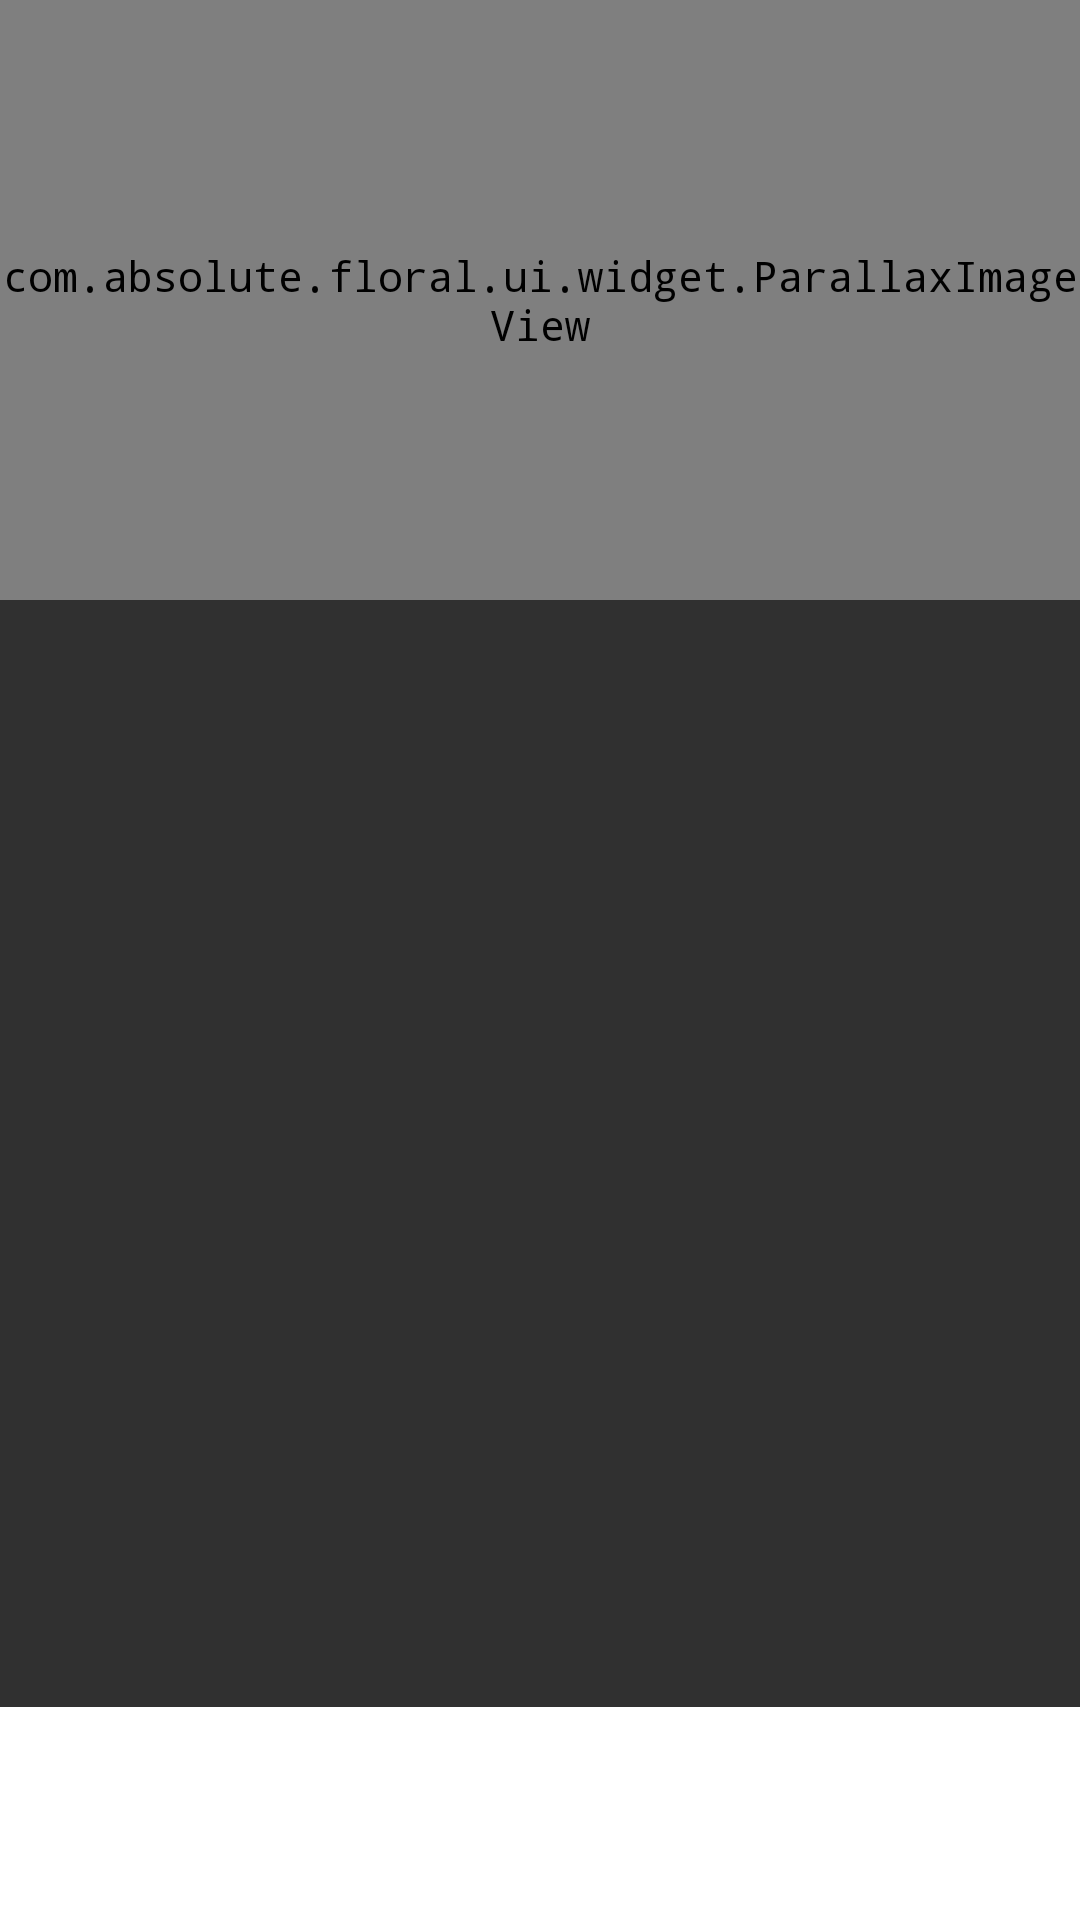

Android layout source for this screen:
<!-- AndroidManifest.xml: application theme CameraRoll.Theme -->
<!-- res/layout/album_cover_parallax.xml -->
<?xml version="1.0" encoding="utf-8"?>
<FrameLayout xmlns:android="http://schemas.android.com/apk/res/android"
    android:layout_width="match_parent"
    android:layout_height="200dp"
    android:foreground="?selectableItemBackground">

    <com.absolute.floral.ui.widget.ParallaxImageView
        android:id="@+id/image"
        android:layout_width="match_parent"
        android:layout_height="200dp"
        android:scaleType="centerCrop" />

    <include layout="@layout/album_title" />
</FrameLayout>
<!-- res/layout/album_title.xml (included above) -->
<?xml version="1.0" encoding="utf-8"?>
<LinearLayout xmlns:android="http://schemas.android.com/apk/res/android"
    xmlns:app="http://schemas.android.com/apk/res-auto"
    xmlns:tools="http://schemas.android.com/tools"
    android:id="@+id/card"
    android:layout_width="match_parent"
    android:layout_height="wrap_content"
    android:layout_alignParentBottom="true"
    android:layout_gravity="bottom"
    android:background="@color/white">

    <LinearLayout
        android:layout_width="0dp"
        android:layout_height="wrap_content"
        android:layout_gravity="center_vertical"
        android:layout_margin="14dp"
        android:layout_weight="1"
        android:orientation="vertical">

        <TextView
            android:id="@+id/name"
            android:textSize="16sp"
            android:textColor="@color/black"
            android:maxLines="1"
            android:layout_width="wrap_content"
            android:layout_height="wrap_content"
            android:layout_marginBottom="5dp" />

        <TextView
            android:id="@+id/count"
            android:textSize="12sp"
            android:textColor="@color/grey_800"
            android:maxLines="1"
            android:layout_width="wrap_content"
            android:layout_height="wrap_content" />
    </LinearLayout>

    <ImageView
        android:id="@+id/removable_storage_indicator"
        style="@style/Icon"
        android:layout_width="wrap_content"
        android:layout_height="wrap_content"
        android:layout_gravity="center_vertical"
        android:layout_margin="16dp"
        android:visibility="gone"
        app:srcCompat="@drawable/ic_sd_card_white"
        tools:ignore="ContentDescription" />

    <ImageView
        android:id="@+id/hidden_folder_indicator"
        style="@style/Icon"
        android:layout_width="wrap_content"
        android:layout_height="wrap_content"
        android:layout_gravity="center_vertical"
        android:layout_margin="16dp"
        android:visibility="gone"
        app:srcCompat="@drawable/ic_visibility_off_white"
        tools:ignore="ContentDescription" />
</LinearLayout>
<!-- resources referenced by this layout -->
<resources>
  <color name="black">#000000</color>
  <color name="grey_800">#424242</color>
  <color name="white">#FFFFFF</color>
  <style name="Icon">
          <item name="android:shadowColor">@color/black_translucent2</item>
          <item name="android:shadowDx">1</item>
          <item name="android:shadowDy">1</item>
          <item name="android:typeface">monospace</item>
          <item name="android:shadowRadius">2</item>
          
      </style>
  <style name="CameraRoll.Theme" parent="Theme.AppCompat.NoActionBar">
          <item name="colorPrimary">@color/colorPrimary</item>
          <item name="colorPrimaryDark">@color/colorPrimaryDark</item>
          <item name="colorAccent">@color/colorAccent</item>
          <item name="android:typeface">monospace</item>
          <item name="android:windowTranslucentStatus">true</item>
          <item name="android:windowTranslucentNavigation">@bool/show_nav_bar</item>
          <item name="android:windowLightNavigationBar" tools:targetApi="o_mr1">true</item>
      </style>
  <color name="black_translucent2">#64000000</color>
  <color name="colorPrimary">#212121</color>
  <color name="colorPrimaryDark">@android:color/transparent</color>
  <color name="colorAccent">@color/gred</color>
  <color name="gred">#DB4437</color>
</resources>
